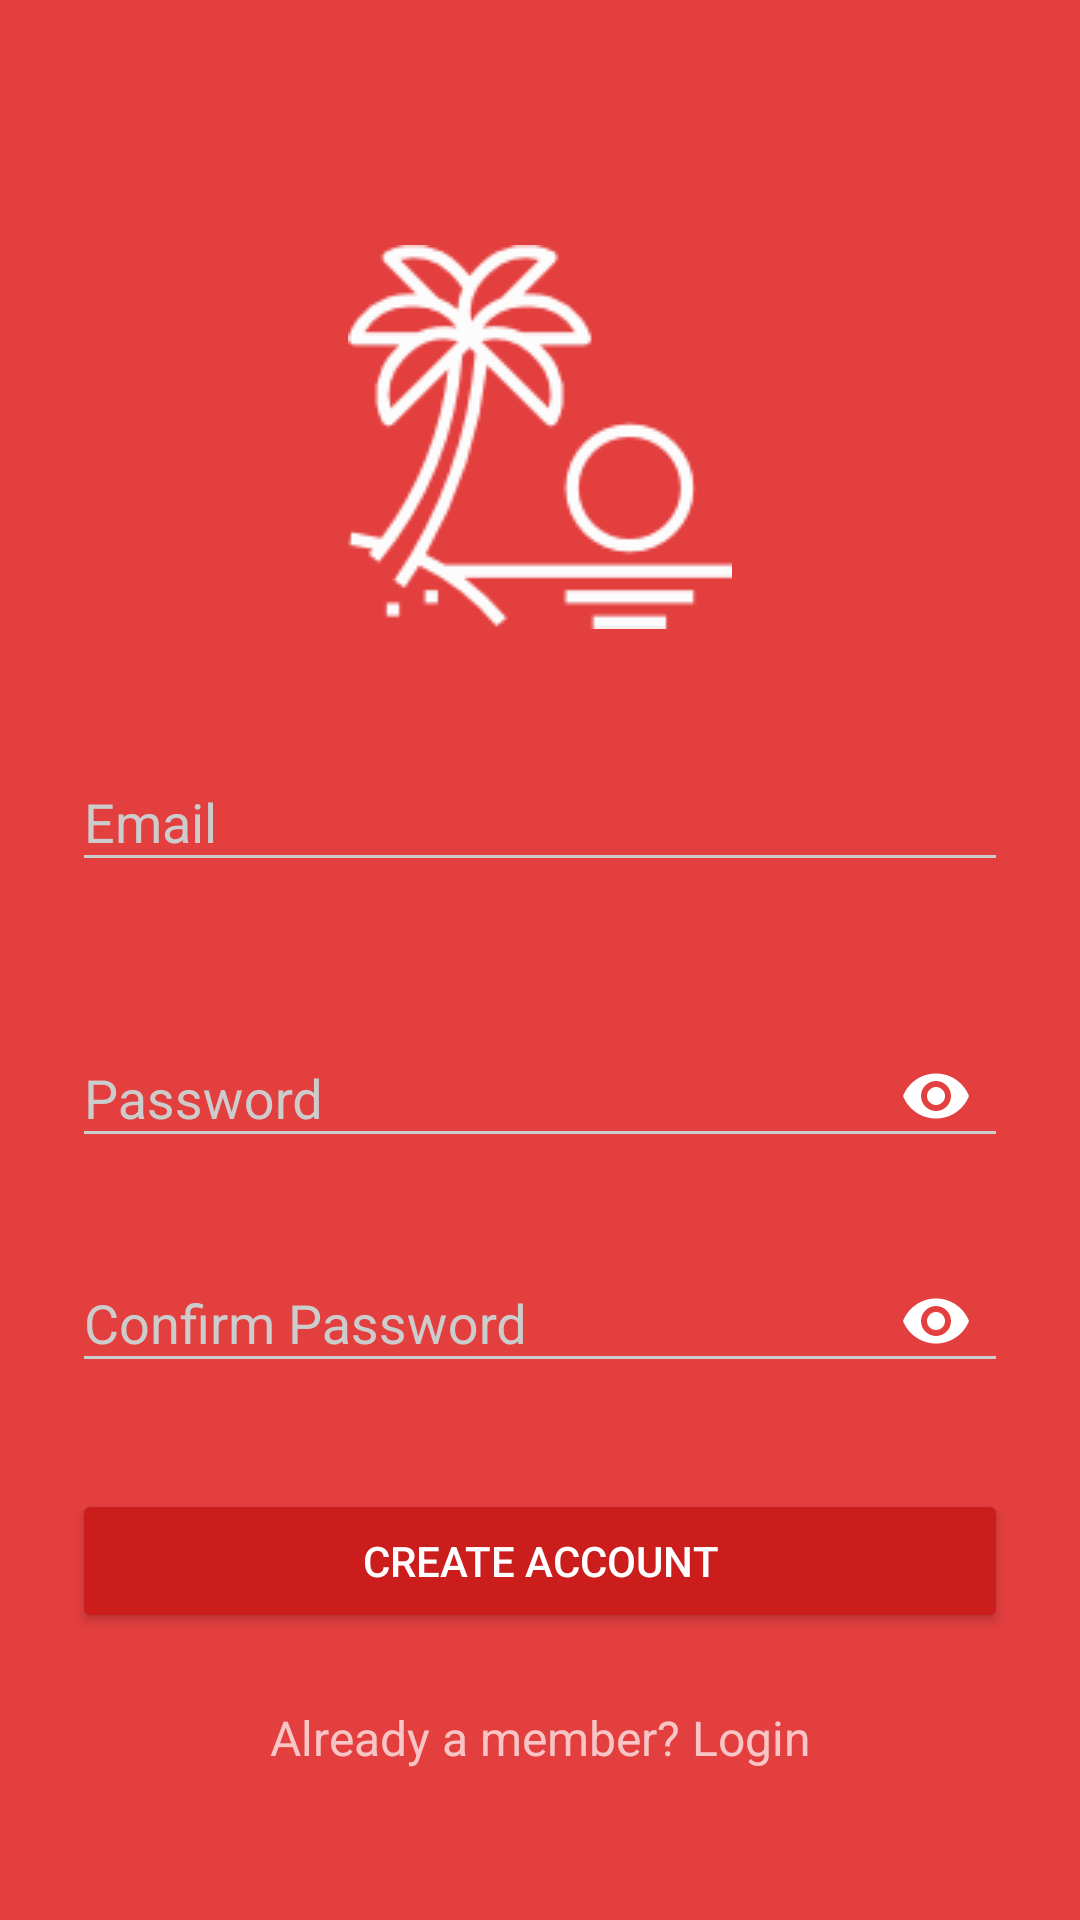

Write the Android layout XML for this screen, with the resource values it uses.
<!-- AndroidManifest.xml: activity theme AppTheme.Dark -->
<!-- res/layout/activity_sign_up.xml -->
<?xml version="1.0" encoding="utf-8"?>
<RelativeLayout xmlns:android="http://schemas.android.com/apk/res/android"
    xmlns:tools="http://schemas.android.com/tools"
    android:layout_width="match_parent"
    android:layout_height="match_parent"
    xmlns:app="http://schemas.android.com/apk/res-auto"
    tools:context=".SignUpActivity">
    <LinearLayout
        android:layout_centerInParent="true"
        android:orientation="vertical"
        android:layout_width="match_parent"
        android:layout_height="wrap_content"
        android:paddingTop="56dp"
        android:paddingLeft="24dp"
        android:paddingRight="24dp">

        <ImageView
            android:src="@drawable/logo"
            android:layout_width="wrap_content"
            android:layout_height="128dp"
            android:layout_marginBottom="24dp"
            android:layout_gravity="center_horizontal" />

        
        <android.support.design.widget.TextInputLayout
            android:layout_width="match_parent"
            android:layout_height="wrap_content"
            android:layout_marginTop="8dp"
            android:layout_marginBottom="8dp"
            android:id="@+id/input_email"
            app:errorEnabled="true"
            app:errorTextAppearance="@style/error_appearance"
            >
            <android.support.design.widget.TextInputEditText
                android:layout_width="match_parent"
                android:layout_height="wrap_content"
                android:hint="Email"
                android:inputType="textEmailAddress" />
        </android.support.design.widget.TextInputLayout>
        
        <android.support.design.widget.TextInputLayout
            android:layout_width="match_parent"
            android:layout_height="wrap_content"
            android:layout_marginTop="8dp"
            android:layout_marginBottom="8dp"
            app:passwordToggleEnabled="true"
            android:id="@+id/input_password"
            app:passwordToggleTint="@color/white"
            app:errorTextAppearance="@style/error_appearance"
            >
            <android.support.design.widget.TextInputEditText
                android:layout_width="match_parent"
                android:layout_height="wrap_content"
                android:hint="Password"
                android:inputType="textPassword" />
        </android.support.design.widget.TextInputLayout>

        
        <android.support.design.widget.TextInputLayout
            android:layout_width="match_parent"
            android:layout_height="wrap_content"
            android:layout_marginTop="8dp"
            android:layout_marginBottom="8dp"
            app:passwordToggleEnabled="true"
            android:id="@+id/input_reEnterPassword"
            app:passwordToggleTint="@color/white"
            app:errorTextAppearance="@style/error_appearance"

            >
            <android.support.design.widget.TextInputEditText
                android:layout_width="match_parent"
                android:layout_height="wrap_content"
                android:hint="Confirm Password"
                android:inputType="textPassword" />
        </android.support.design.widget.TextInputLayout>

        
        <android.support.v7.widget.AppCompatButton
            android:id="@+id/btn_signup"
            android:layout_width="fill_parent"
            android:layout_height="wrap_content"
            android:layout_marginTop="24dp"
            android:layout_marginBottom="24dp"
            android:padding="12dp"
            android:text="Create Account"/>

        <TextView
            android:id="@+id/link_login"
            android:layout_width="fill_parent"
            android:layout_height="wrap_content"
            android:layout_marginBottom="24dp"
            android:text="Already a member? Login"
            android:gravity="center"
            android:textSize="16sp"/>

    </LinearLayout>


</RelativeLayout>
<!-- resources referenced by this layout -->
<resources>
  <color name="white">#FFFFFF</color>
  <!-- drawable logo: png bitmap (drawable-v24, 6161 bytes) -->
  <style name="error_appearance" parent="@android:style/TextAppearance">
          <item name="android:textColor">@color/white</item>
          <item name="android:textSize">12sp</item>
      </style>
  <style name="AppTheme.Dark" parent="Theme.AppCompat.NoActionBar">
          <item name="colorPrimary">@color/primary</item>
          <item name="colorPrimaryDark">@color/primary_dark</item>
          <item name="colorAccent">@color/accent</item>
  
          <item name="android:windowBackground">@color/primary</item>
  
          <item name="colorControlNormal">@color/iron</item>
          <item name="colorControlActivated">@color/white</item>
          <item name="colorControlHighlight">@color/white</item>
          <item name="android:textColorHint">@color/iron</item>
  
          <item name="colorButtonNormal">@color/primary_darker</item>
          <item name="android:colorButtonNormal">@color/primary_darker</item>
      </style>
  <color name="primary">#E43F3F</color>
  <color name="primary_dark">#E12929</color>
  <color name="accent">#FFFFFF</color>
  <color name="iron">#CCCCCC</color>
  <color name="primary_darker">#CC1D1D</color>
</resources>
